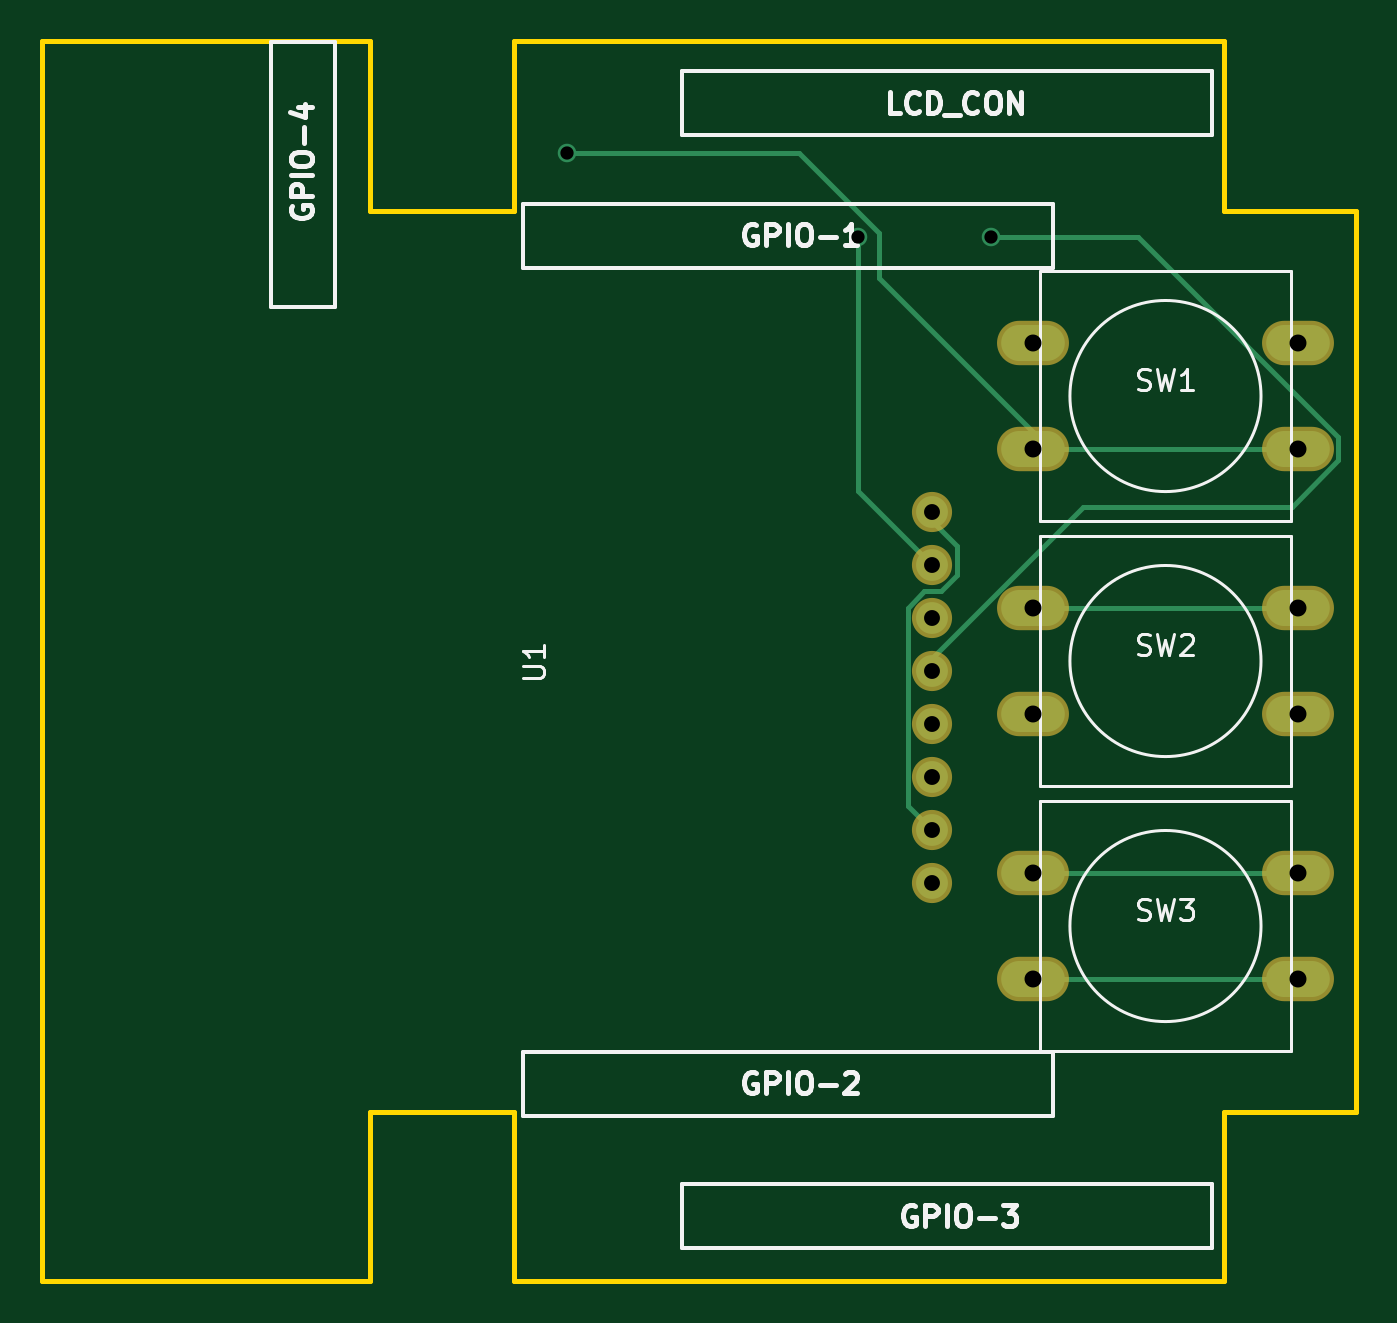
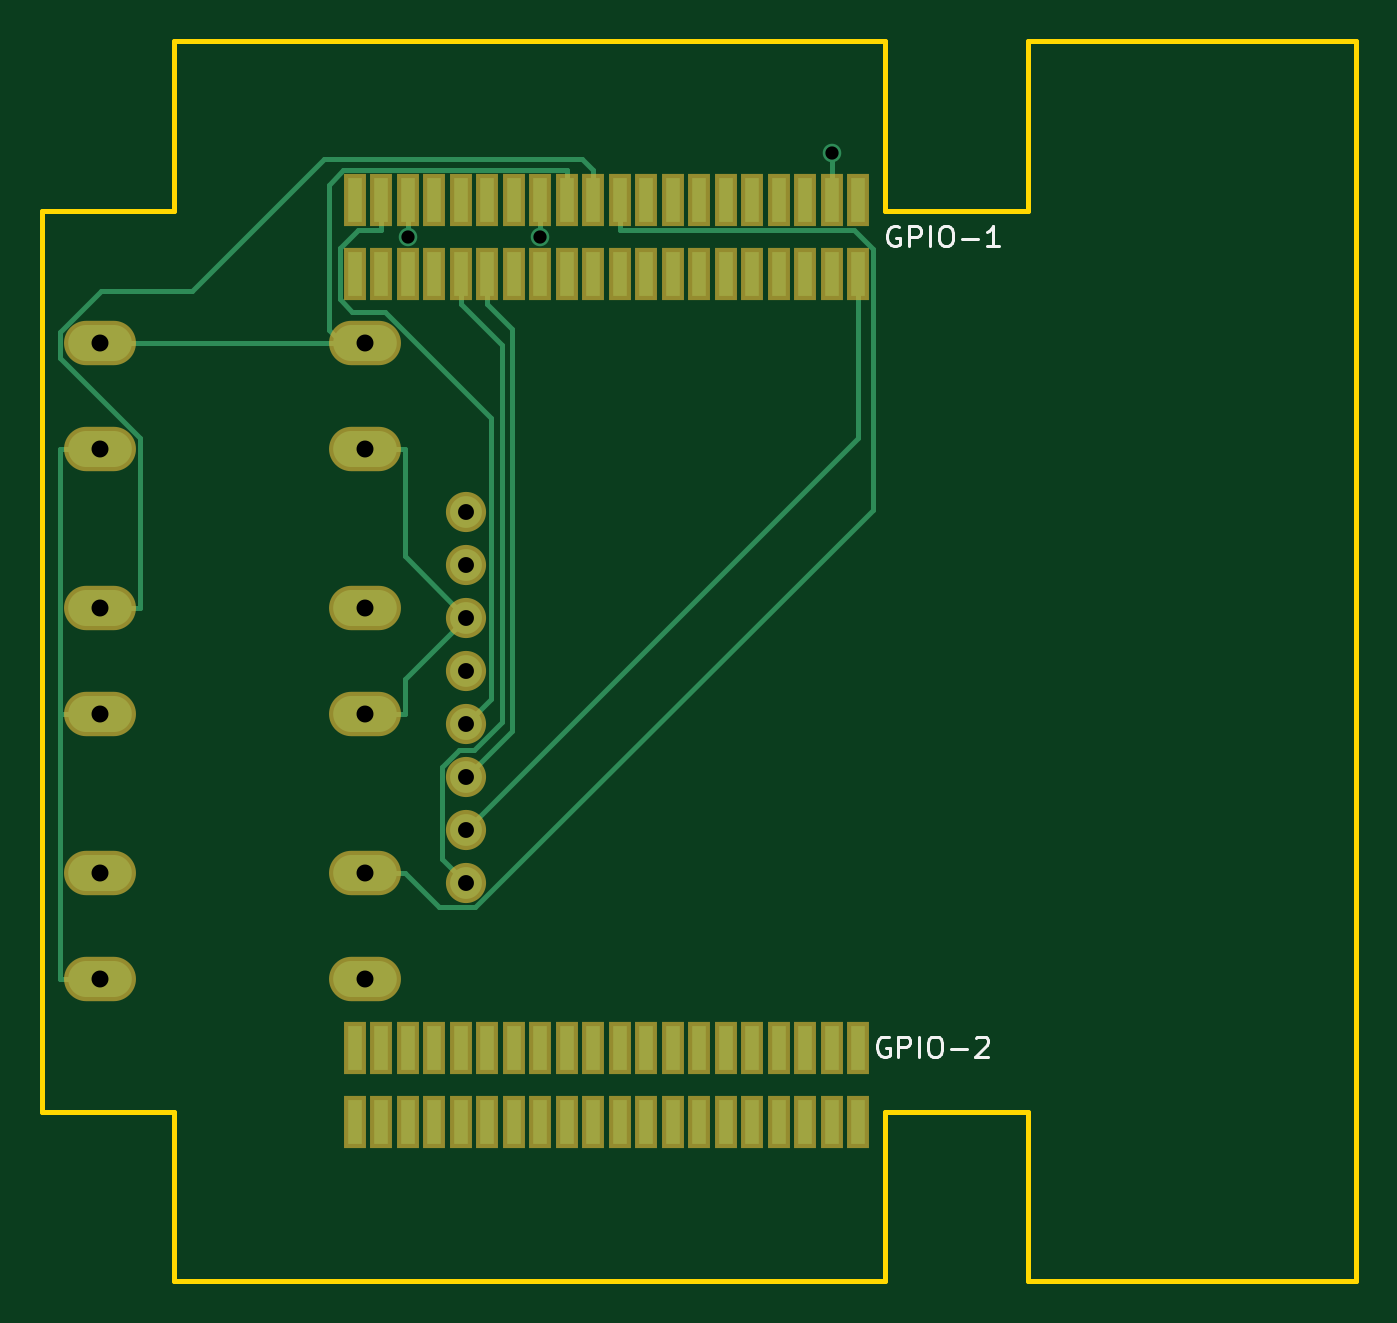
Circuit board: 8 layer files. Board 63.0 x 59.4 mm.
- bottom_copper: A10_OLinuXino_Lime_Rev-B_SHIELD_TEMPLATE-B.Cu.gbl (6506 bytes)
- bottom_mask: A10_OLinuXino_Lime_Rev-B_SHIELD_TEMPLATE-B.Mask.gbs (2994 bytes)
- bottom_silk: A10_OLinuXino_Lime_Rev-B_SHIELD_TEMPLATE-B.SilkS.gbo (3316 bytes)
- outline: A10_OLinuXino_Lime_Rev-B_SHIELD_TEMPLATE-Edge.Cuts.gm1 (1364 bytes)
- top_copper: A10_OLinuXino_Lime_Rev-B_SHIELD_TEMPLATE-F.Cu.gtl (2937 bytes)
- top_mask: A10_OLinuXino_Lime_Rev-B_SHIELD_TEMPLATE-F.Mask.gts (881 bytes)
- top_silk: A10_OLinuXino_Lime_Rev-B_SHIELD_TEMPLATE-F.SilkS.gto (13373 bytes)
- drill: A10_OLinuXino_Lime_Rev-B_SHIELD_TEMPLATE.drl (387 bytes)

=== bottom_copper: A10_OLinuXino_Lime_Rev-B_SHIELD_TEMPLATE-B.Cu.gbl ===
G04 #@! TF.FileFunction,Copper,L2,Bot,Signal*
%FSLAX46Y46*%
G04 Gerber Fmt 4.6, Leading zero omitted, Abs format (unit mm)*
G04 Created by KiCad (PCBNEW 4.0.2-4+6225~38~ubuntu14.04.1-stable) date Tue 08 Mar 2016 14:25:17 CET*
%MOMM*%
G01*
G04 APERTURE LIST*
%ADD10C,0.150000*%
%ADD11C,1.524000*%
%ADD12O,3.048000X1.727200*%
%ADD13R,0.650000X2.100000*%
%ADD14C,0.889000*%
%ADD15C,0.254000*%
G04 APERTURE END LIST*
D10*
D11*
X221716600Y-165570400D03*
X221716600Y-163030400D03*
X221716600Y-160490400D03*
X221716600Y-157950400D03*
X221716600Y-155410400D03*
X221716600Y-152870400D03*
X221716600Y-150330400D03*
X221716600Y-147790400D03*
D12*
X239268000Y-139700000D03*
X239268000Y-144780000D03*
X226568000Y-139700000D03*
X226568000Y-144780000D03*
X239268000Y-152400000D03*
X239268000Y-157480000D03*
X226568000Y-152400000D03*
X226568000Y-157480000D03*
X239268000Y-165100000D03*
X239268000Y-170180000D03*
X226568000Y-165100000D03*
X226568000Y-170180000D03*
D13*
X227076000Y-136398000D03*
X227076000Y-132842000D03*
X225806000Y-136398000D03*
X225806000Y-132842000D03*
X224536000Y-136398000D03*
X224536000Y-132842000D03*
X223266000Y-136398000D03*
X223266000Y-132842000D03*
X221996000Y-136398000D03*
X221996000Y-132842000D03*
X220726000Y-136398000D03*
X220726000Y-132842000D03*
X219456000Y-136398000D03*
X219456000Y-132842000D03*
X218186000Y-136398000D03*
X218186000Y-132842000D03*
X216916000Y-136398000D03*
X216916000Y-132842000D03*
X215646000Y-136398000D03*
X215646000Y-132842000D03*
X214376000Y-136398000D03*
X214376000Y-132842000D03*
X213106000Y-136398000D03*
X213106000Y-132842000D03*
X211836000Y-136398000D03*
X211836000Y-132842000D03*
X210566000Y-136398000D03*
X210566000Y-132842000D03*
X209296000Y-136398000D03*
X209296000Y-132842000D03*
X208026000Y-136398000D03*
X208026000Y-132842000D03*
X206756000Y-136398000D03*
X206756000Y-132842000D03*
X205486000Y-136398000D03*
X205486000Y-132842000D03*
X204216000Y-136398000D03*
X204216000Y-132842000D03*
X202946000Y-136398000D03*
X202946000Y-132842000D03*
X227076000Y-177038000D03*
X227076000Y-173482000D03*
X225806000Y-177038000D03*
X225806000Y-173482000D03*
X224536000Y-177038000D03*
X224536000Y-173482000D03*
X223266000Y-177038000D03*
X223266000Y-173482000D03*
X221996000Y-177038000D03*
X221996000Y-173482000D03*
X220726000Y-177038000D03*
X220726000Y-173482000D03*
X219456000Y-177038000D03*
X219456000Y-173482000D03*
X218186000Y-177038000D03*
X218186000Y-173482000D03*
X216916000Y-177038000D03*
X216916000Y-173482000D03*
X215646000Y-177038000D03*
X215646000Y-173482000D03*
X214376000Y-177038000D03*
X214376000Y-173482000D03*
X213106000Y-177038000D03*
X213106000Y-173482000D03*
X211836000Y-177038000D03*
X211836000Y-173482000D03*
X210566000Y-177038000D03*
X210566000Y-173482000D03*
X209296000Y-177038000D03*
X209296000Y-173482000D03*
X208026000Y-177038000D03*
X208026000Y-173482000D03*
X206756000Y-177038000D03*
X206756000Y-173482000D03*
X205486000Y-177038000D03*
X205486000Y-173482000D03*
X204216000Y-177038000D03*
X204216000Y-173482000D03*
X202946000Y-177038000D03*
X202946000Y-173482000D03*
D14*
X204216000Y-130586300D03*
X224536000Y-134620000D03*
X218186000Y-134620000D03*
D15*
X202946000Y-144259800D02*
X202946000Y-136398000D01*
X221716600Y-163030400D02*
X202946000Y-144259800D01*
X241173000Y-170180000D02*
X241173000Y-157480000D01*
X239268000Y-170180000D02*
X241173000Y-170180000D01*
X239268000Y-157480000D02*
X241173000Y-157480000D01*
X241173000Y-144780000D02*
X241173000Y-157480000D01*
X239268000Y-144780000D02*
X241173000Y-144780000D01*
X224663000Y-144780000D02*
X226568000Y-144780000D01*
X224663000Y-149924000D02*
X224663000Y-144780000D01*
X221717000Y-152870000D02*
X224663000Y-149924000D01*
X222256900Y-153409900D02*
X221717000Y-152870000D01*
X222256100Y-153409900D02*
X221716600Y-152870400D01*
X222256900Y-153409900D02*
X222256100Y-153409900D01*
X224663000Y-155816000D02*
X222256900Y-153409900D01*
X224663000Y-157480000D02*
X224663000Y-155816000D01*
X226568000Y-157480000D02*
X224663000Y-157480000D01*
X204216000Y-132842000D02*
X204216000Y-130586300D01*
X220532400Y-156766200D02*
X221716600Y-157950400D01*
X220532400Y-143286200D02*
X220532400Y-156766200D01*
X225629600Y-138189000D02*
X220532400Y-143286200D01*
X227199200Y-138189000D02*
X225629600Y-138189000D01*
X227782300Y-137605900D02*
X227199200Y-138189000D01*
X227782300Y-135165100D02*
X227782300Y-137605900D01*
X226890500Y-134273300D02*
X227782300Y-135165100D01*
X225806000Y-134273300D02*
X226890500Y-134273300D01*
X225806000Y-132842000D02*
X225806000Y-134273300D01*
X224536000Y-132842000D02*
X224536000Y-134620000D01*
X221996000Y-136398000D02*
X221996000Y-137829300D01*
X222869300Y-164417700D02*
X221716600Y-165570400D01*
X222869300Y-160000100D02*
X222869300Y-164417700D01*
X222089600Y-159220400D02*
X222869300Y-160000100D01*
X221358700Y-159220400D02*
X222089600Y-159220400D01*
X220024100Y-157885800D02*
X221358700Y-159220400D01*
X220024100Y-139801200D02*
X220024100Y-157885800D01*
X221996000Y-137829300D02*
X220024100Y-139801200D01*
X220726000Y-136398000D02*
X220726000Y-137829300D01*
X219515800Y-158289600D02*
X221716600Y-160490400D01*
X219515800Y-139039500D02*
X219515800Y-158289600D01*
X220726000Y-137829300D02*
X219515800Y-139039500D01*
X226568000Y-139700000D02*
X227675800Y-139700000D01*
X227675800Y-139700000D02*
X239268000Y-139700000D01*
X216916000Y-132842000D02*
X216916000Y-131410700D01*
X227624100Y-131410700D02*
X216916000Y-131410700D01*
X228318700Y-132105300D02*
X227624100Y-131410700D01*
X228318700Y-139057100D02*
X228318700Y-132105300D01*
X227675800Y-139700000D02*
X228318700Y-139057100D01*
X239268000Y-152400000D02*
X237362700Y-152400000D01*
X215646000Y-132842000D02*
X215646000Y-131410700D01*
X216154300Y-130902400D02*
X215646000Y-131410700D01*
X228553700Y-130902400D02*
X216154300Y-130902400D01*
X234878300Y-137227000D02*
X228553700Y-130902400D01*
X239239400Y-137227000D02*
X234878300Y-137227000D01*
X241206700Y-139194300D02*
X239239400Y-137227000D01*
X241206700Y-140403700D02*
X241206700Y-139194300D01*
X237362700Y-144247700D02*
X241206700Y-140403700D01*
X237362700Y-152400000D02*
X237362700Y-144247700D01*
X203156500Y-134273300D02*
X214376000Y-134273300D01*
X202239600Y-135190200D02*
X203156500Y-134273300D01*
X202239600Y-147710300D02*
X202239600Y-135190200D01*
X221280900Y-166751600D02*
X202239600Y-147710300D01*
X223011100Y-166751600D02*
X221280900Y-166751600D01*
X224662700Y-165100000D02*
X223011100Y-166751600D01*
X226568000Y-165100000D02*
X224662700Y-165100000D01*
X214376000Y-132842000D02*
X214376000Y-134273300D01*
X218186000Y-132842000D02*
X218186000Y-134620000D01*
M02*

=== bottom_mask: A10_OLinuXino_Lime_Rev-B_SHIELD_TEMPLATE-B.Mask.gbs ===
G04 #@! TF.FileFunction,Soldermask,Bot*
%FSLAX46Y46*%
G04 Gerber Fmt 4.6, Leading zero omitted, Abs format (unit mm)*
G04 Created by KiCad (PCBNEW 4.0.2-4+6225~38~ubuntu14.04.1-stable) date Tue 08 Mar 2016 14:25:17 CET*
%MOMM*%
G01*
G04 APERTURE LIST*
%ADD10C,0.150000*%
%ADD11C,1.924000*%
%ADD12O,3.448000X2.127200*%
%ADD13R,1.050000X2.500000*%
G04 APERTURE END LIST*
D10*
D11*
X221716600Y-165570400D03*
X221716600Y-163030400D03*
X221716600Y-160490400D03*
X221716600Y-157950400D03*
X221716600Y-155410400D03*
X221716600Y-152870400D03*
X221716600Y-150330400D03*
X221716600Y-147790400D03*
D12*
X239268000Y-139700000D03*
X239268000Y-144780000D03*
X226568000Y-139700000D03*
X226568000Y-144780000D03*
X239268000Y-152400000D03*
X239268000Y-157480000D03*
X226568000Y-152400000D03*
X226568000Y-157480000D03*
X239268000Y-165100000D03*
X239268000Y-170180000D03*
X226568000Y-165100000D03*
X226568000Y-170180000D03*
D13*
X227076000Y-136398000D03*
X227076000Y-132842000D03*
X225806000Y-136398000D03*
X225806000Y-132842000D03*
X224536000Y-136398000D03*
X224536000Y-132842000D03*
X223266000Y-136398000D03*
X223266000Y-132842000D03*
X221996000Y-136398000D03*
X221996000Y-132842000D03*
X220726000Y-136398000D03*
X220726000Y-132842000D03*
X219456000Y-136398000D03*
X219456000Y-132842000D03*
X218186000Y-136398000D03*
X218186000Y-132842000D03*
X216916000Y-136398000D03*
X216916000Y-132842000D03*
X215646000Y-136398000D03*
X215646000Y-132842000D03*
X214376000Y-136398000D03*
X214376000Y-132842000D03*
X213106000Y-136398000D03*
X213106000Y-132842000D03*
X211836000Y-136398000D03*
X211836000Y-132842000D03*
X210566000Y-136398000D03*
X210566000Y-132842000D03*
X209296000Y-136398000D03*
X209296000Y-132842000D03*
X208026000Y-136398000D03*
X208026000Y-132842000D03*
X206756000Y-136398000D03*
X206756000Y-132842000D03*
X205486000Y-136398000D03*
X205486000Y-132842000D03*
X204216000Y-136398000D03*
X204216000Y-132842000D03*
X202946000Y-136398000D03*
X202946000Y-132842000D03*
X227076000Y-177038000D03*
X227076000Y-173482000D03*
X225806000Y-177038000D03*
X225806000Y-173482000D03*
X224536000Y-177038000D03*
X224536000Y-173482000D03*
X223266000Y-177038000D03*
X223266000Y-173482000D03*
X221996000Y-177038000D03*
X221996000Y-173482000D03*
X220726000Y-177038000D03*
X220726000Y-173482000D03*
X219456000Y-177038000D03*
X219456000Y-173482000D03*
X218186000Y-177038000D03*
X218186000Y-173482000D03*
X216916000Y-177038000D03*
X216916000Y-173482000D03*
X215646000Y-177038000D03*
X215646000Y-173482000D03*
X214376000Y-177038000D03*
X214376000Y-173482000D03*
X213106000Y-177038000D03*
X213106000Y-173482000D03*
X211836000Y-177038000D03*
X211836000Y-173482000D03*
X210566000Y-177038000D03*
X210566000Y-173482000D03*
X209296000Y-177038000D03*
X209296000Y-173482000D03*
X208026000Y-177038000D03*
X208026000Y-173482000D03*
X206756000Y-177038000D03*
X206756000Y-173482000D03*
X205486000Y-177038000D03*
X205486000Y-173482000D03*
X204216000Y-177038000D03*
X204216000Y-173482000D03*
X202946000Y-177038000D03*
X202946000Y-173482000D03*
M02*

=== bottom_silk: A10_OLinuXino_Lime_Rev-B_SHIELD_TEMPLATE-B.SilkS.gbo ===
G04 #@! TF.FileFunction,Legend,Bot*
%FSLAX46Y46*%
G04 Gerber Fmt 4.6, Leading zero omitted, Abs format (unit mm)*
G04 Created by KiCad (PCBNEW 4.0.2-4+6225~38~ubuntu14.04.1-stable) date Tue 08 Mar 2016 14:25:17 CET*
%MOMM*%
G01*
G04 APERTURE LIST*
%ADD10C,0.150000*%
G04 APERTURE END LIST*
D10*
X200977237Y-134120000D02*
X201072475Y-134072381D01*
X201215332Y-134072381D01*
X201358190Y-134120000D01*
X201453428Y-134215238D01*
X201501047Y-134310476D01*
X201548666Y-134500952D01*
X201548666Y-134643810D01*
X201501047Y-134834286D01*
X201453428Y-134929524D01*
X201358190Y-135024762D01*
X201215332Y-135072381D01*
X201120094Y-135072381D01*
X200977237Y-135024762D01*
X200929618Y-134977143D01*
X200929618Y-134643810D01*
X201120094Y-134643810D01*
X200501047Y-135072381D02*
X200501047Y-134072381D01*
X200120094Y-134072381D01*
X200024856Y-134120000D01*
X199977237Y-134167619D01*
X199929618Y-134262857D01*
X199929618Y-134405714D01*
X199977237Y-134500952D01*
X200024856Y-134548571D01*
X200120094Y-134596190D01*
X200501047Y-134596190D01*
X199501047Y-135072381D02*
X199501047Y-134072381D01*
X198834381Y-134072381D02*
X198643904Y-134072381D01*
X198548666Y-134120000D01*
X198453428Y-134215238D01*
X198405809Y-134405714D01*
X198405809Y-134739048D01*
X198453428Y-134929524D01*
X198548666Y-135024762D01*
X198643904Y-135072381D01*
X198834381Y-135072381D01*
X198929619Y-135024762D01*
X199024857Y-134929524D01*
X199072476Y-134739048D01*
X199072476Y-134405714D01*
X199024857Y-134215238D01*
X198929619Y-134120000D01*
X198834381Y-134072381D01*
X197977238Y-134691429D02*
X197215333Y-134691429D01*
X196215333Y-135072381D02*
X196786762Y-135072381D01*
X196501048Y-135072381D02*
X196501048Y-134072381D01*
X196596286Y-134215238D01*
X196691524Y-134310476D01*
X196786762Y-134358095D01*
X201485237Y-172982000D02*
X201580475Y-172934381D01*
X201723332Y-172934381D01*
X201866190Y-172982000D01*
X201961428Y-173077238D01*
X202009047Y-173172476D01*
X202056666Y-173362952D01*
X202056666Y-173505810D01*
X202009047Y-173696286D01*
X201961428Y-173791524D01*
X201866190Y-173886762D01*
X201723332Y-173934381D01*
X201628094Y-173934381D01*
X201485237Y-173886762D01*
X201437618Y-173839143D01*
X201437618Y-173505810D01*
X201628094Y-173505810D01*
X201009047Y-173934381D02*
X201009047Y-172934381D01*
X200628094Y-172934381D01*
X200532856Y-172982000D01*
X200485237Y-173029619D01*
X200437618Y-173124857D01*
X200437618Y-173267714D01*
X200485237Y-173362952D01*
X200532856Y-173410571D01*
X200628094Y-173458190D01*
X201009047Y-173458190D01*
X200009047Y-173934381D02*
X200009047Y-172934381D01*
X199342381Y-172934381D02*
X199151904Y-172934381D01*
X199056666Y-172982000D01*
X198961428Y-173077238D01*
X198913809Y-173267714D01*
X198913809Y-173601048D01*
X198961428Y-173791524D01*
X199056666Y-173886762D01*
X199151904Y-173934381D01*
X199342381Y-173934381D01*
X199437619Y-173886762D01*
X199532857Y-173791524D01*
X199580476Y-173601048D01*
X199580476Y-173267714D01*
X199532857Y-173077238D01*
X199437619Y-172982000D01*
X199342381Y-172934381D01*
X198485238Y-173553429D02*
X197723333Y-173553429D01*
X197294762Y-173029619D02*
X197247143Y-172982000D01*
X197151905Y-172934381D01*
X196913809Y-172934381D01*
X196818571Y-172982000D01*
X196770952Y-173029619D01*
X196723333Y-173124857D01*
X196723333Y-173220095D01*
X196770952Y-173362952D01*
X197342381Y-173934381D01*
X196723333Y-173934381D01*
M02*

=== outline: A10_OLinuXino_Lime_Rev-B_SHIELD_TEMPLATE-Edge.Cuts.gm1 ===
G04 #@! TF.FileFunction,Profile,NP*
%FSLAX46Y46*%
G04 Gerber Fmt 4.6, Leading zero omitted, Abs format (unit mm)*
G04 Created by KiCad (PCBNEW 4.0.2-4+6225~38~ubuntu14.04.1-stable) date Tue 08 Mar 2016 14:25:17 CET*
%MOMM*%
G01*
G04 APERTURE LIST*
%ADD10C,0.150000*%
%ADD11C,0.254000*%
G04 APERTURE END LIST*
D10*
D11*
X235712000Y-176530000D02*
X241046000Y-176530000D01*
X242062000Y-176530000D02*
X241046000Y-176530000D01*
X242062000Y-152654000D02*
X242062000Y-176530000D01*
X242062000Y-133350000D02*
X235712000Y-133350000D01*
X242062000Y-152654000D02*
X242062000Y-133350000D01*
X179070000Y-125222000D02*
X179324000Y-125222000D01*
X179070000Y-133350000D02*
X179070000Y-125222000D01*
X179070000Y-184658000D02*
X179070000Y-133350000D01*
X194818000Y-184658000D02*
X179070000Y-184658000D01*
X194818000Y-176530000D02*
X194818000Y-184658000D01*
X201676000Y-176530000D02*
X194818000Y-176530000D01*
X201676000Y-184658000D02*
X201676000Y-176530000D01*
X235712000Y-184658000D02*
X201676000Y-184658000D01*
X235712000Y-176530000D02*
X235712000Y-184658000D01*
X235712000Y-125222000D02*
X235712000Y-133350000D01*
X201676000Y-125222000D02*
X235712000Y-125222000D01*
X201676000Y-133350000D02*
X201676000Y-125222000D01*
X194818000Y-133350000D02*
X201676000Y-133350000D01*
X194818000Y-125222000D02*
X194818000Y-133350000D01*
X179324000Y-125222000D02*
X194818000Y-125222000D01*
M02*

=== top_copper: A10_OLinuXino_Lime_Rev-B_SHIELD_TEMPLATE-F.Cu.gtl ===
G04 #@! TF.FileFunction,Copper,L1,Top,Signal*
%FSLAX46Y46*%
G04 Gerber Fmt 4.6, Leading zero omitted, Abs format (unit mm)*
G04 Created by KiCad (PCBNEW 4.0.2-4+6225~38~ubuntu14.04.1-stable) date Tue 08 Mar 2016 14:25:17 CET*
%MOMM*%
G01*
G04 APERTURE LIST*
%ADD10C,0.150000*%
%ADD11C,1.524000*%
%ADD12O,3.048000X1.727200*%
%ADD13C,0.889000*%
%ADD14C,0.254000*%
G04 APERTURE END LIST*
D10*
D11*
X221716600Y-165570400D03*
X221716600Y-163030400D03*
X221716600Y-160490400D03*
X221716600Y-157950400D03*
X221716600Y-155410400D03*
X221716600Y-152870400D03*
X221716600Y-150330400D03*
X221716600Y-147790400D03*
D12*
X239268000Y-139700000D03*
X239268000Y-144780000D03*
X226568000Y-139700000D03*
X226568000Y-144780000D03*
X239268000Y-152400000D03*
X239268000Y-157480000D03*
X226568000Y-152400000D03*
X226568000Y-157480000D03*
X239268000Y-165100000D03*
X239268000Y-170180000D03*
X226568000Y-165100000D03*
X226568000Y-170180000D03*
D13*
X204216000Y-130586300D03*
X224536000Y-134620000D03*
X218186000Y-134620000D03*
D14*
X221716600Y-147790400D02*
X221717000Y-147790000D01*
X221307000Y-148200000D02*
X221511800Y-147995200D01*
X221511800Y-147995200D02*
X221716600Y-147790400D01*
X220567500Y-161881300D02*
X221716600Y-163030400D01*
X220567500Y-152391700D02*
X220567500Y-161881300D01*
X221358800Y-151600400D02*
X220567500Y-152391700D01*
X222144300Y-151600400D02*
X221358800Y-151600400D01*
X222930300Y-150814400D02*
X222144300Y-151600400D01*
X222930300Y-149413700D02*
X222930300Y-150814400D01*
X221511800Y-147995200D02*
X222930300Y-149413700D01*
X226568000Y-170180000D02*
X239268000Y-170180000D01*
X239268000Y-144780000D02*
X226568000Y-144780000D01*
X226568000Y-144780000D02*
X226568000Y-143986700D01*
X226568000Y-143986700D02*
X226568000Y-143961000D01*
X215363000Y-130586300D02*
X204216000Y-130586300D01*
X219185200Y-134408500D02*
X215363000Y-130586300D01*
X219185200Y-136603900D02*
X219185200Y-134408500D01*
X226568000Y-143986700D02*
X219185200Y-136603900D01*
X221678000Y-155448000D02*
X221697500Y-155429000D01*
X221698000Y-155429000D02*
X221716600Y-155410400D01*
X221697500Y-155429000D02*
X221698000Y-155429000D01*
X221697500Y-155429000D02*
X221717000Y-155410000D01*
X231607700Y-134620000D02*
X224536000Y-134620000D01*
X241197100Y-144209400D02*
X231607700Y-134620000D01*
X241197100Y-145324500D02*
X241197100Y-144209400D01*
X238980100Y-147541500D02*
X241197100Y-145324500D01*
X228950900Y-147541500D02*
X238980100Y-147541500D01*
X221717000Y-154775400D02*
X228950900Y-147541500D01*
X221717000Y-155410000D02*
X221717000Y-154775400D01*
X226568000Y-152400000D02*
X239268000Y-152400000D01*
X239268000Y-165100000D02*
X226568000Y-165100000D01*
X221512000Y-150125500D02*
X221717000Y-150330000D01*
X221716600Y-150330100D02*
X221716600Y-150330400D01*
X221512000Y-150125500D02*
X221716600Y-150330100D01*
X221307000Y-149921000D02*
X221512000Y-150125500D01*
X218186000Y-146800000D02*
X221307000Y-149921000D01*
X218186000Y-134620000D02*
X218186000Y-146800000D01*
M02*

=== top_mask: A10_OLinuXino_Lime_Rev-B_SHIELD_TEMPLATE-F.Mask.gts ===
G04 #@! TF.FileFunction,Soldermask,Top*
%FSLAX46Y46*%
G04 Gerber Fmt 4.6, Leading zero omitted, Abs format (unit mm)*
G04 Created by KiCad (PCBNEW 4.0.2-4+6225~38~ubuntu14.04.1-stable) date Tue 08 Mar 2016 14:25:17 CET*
%MOMM*%
G01*
G04 APERTURE LIST*
%ADD10C,0.150000*%
%ADD11C,1.924000*%
%ADD12O,3.448000X2.127200*%
G04 APERTURE END LIST*
D10*
D11*
X221716600Y-165570400D03*
X221716600Y-163030400D03*
X221716600Y-160490400D03*
X221716600Y-157950400D03*
X221716600Y-155410400D03*
X221716600Y-152870400D03*
X221716600Y-150330400D03*
X221716600Y-147790400D03*
D12*
X239268000Y-139700000D03*
X239268000Y-144780000D03*
X226568000Y-139700000D03*
X226568000Y-144780000D03*
X239268000Y-152400000D03*
X239268000Y-157480000D03*
X226568000Y-152400000D03*
X226568000Y-157480000D03*
X239268000Y-165100000D03*
X239268000Y-170180000D03*
X226568000Y-165100000D03*
X226568000Y-170180000D03*
M02*

=== top_silk: A10_OLinuXino_Lime_Rev-B_SHIELD_TEMPLATE-F.SilkS.gto (13373 bytes, source omitted) ===
=== drill: A10_OLinuXino_Lime_Rev-B_SHIELD_TEMPLATE.drl ===
M48
INCH,TZ
T1C0.025
T2C0.030
T3C0.032
%
G90
G05
T1
X80400Y-51412
X85900Y-53000
X88400Y-53000
T2
X87290Y-58185
X87290Y-59185
X87290Y-60185
X87290Y-61185
X87290Y-62185
X87290Y-63185
X87290Y-64185
X87290Y-65185
T3
X89200Y-55000
X89200Y-57000
X89200Y-60000
X89200Y-62000
X89200Y-65000
X89200Y-67000
X94200Y-55000
X94200Y-57000
X94200Y-60000
X94200Y-62000
X94200Y-65000
X94200Y-67000
T0
M30

